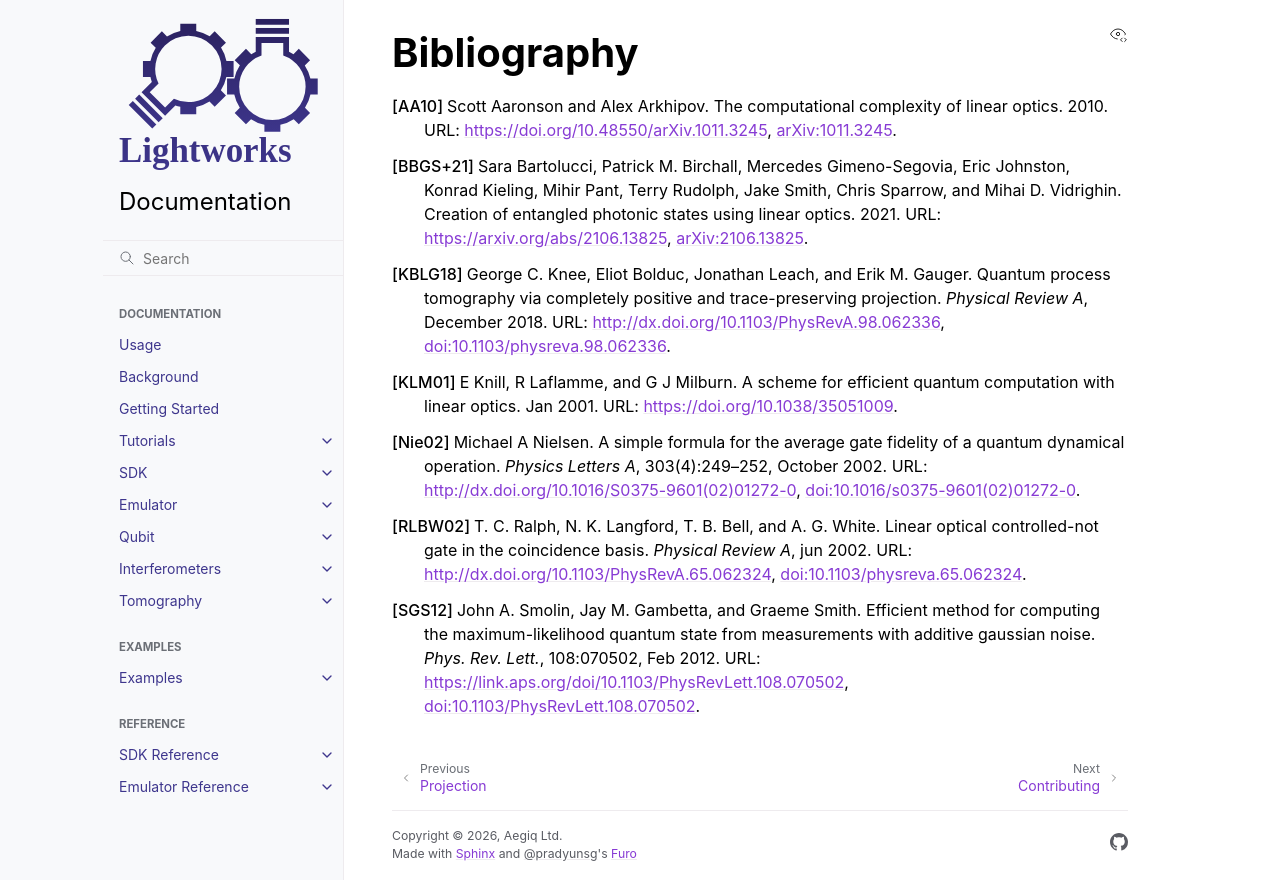

repository: Aegiq/lightworks · page: bibliography.html · generator: sphinx

Bibliography
============

.. bibliography::
    :all:
